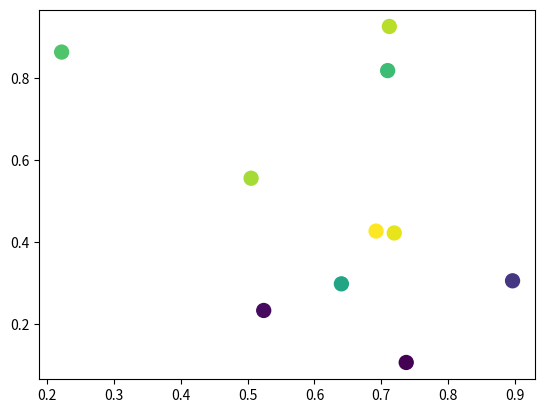

This chart was generated by the following Python code:
import matplotlib.pyplot as plt
import numpy as np
import matplotlib.animation as animation


def main():
    numframes = 100
    numpoints = 10
    color_data = np.random.random((numframes, numpoints))
    x, y, c = np.random.random((3, numpoints))

    fig = plt.figure()
    scat = plt.scatter(x, y, c=c, s=100)

    ani = animation.FuncAnimation(fig, update_plot, frames=range(numframes),
                                  fargs=(color_data, scat), repeat=False)
    plt.show()


def update_plot(i, data, scat):
    scat.set_array(data[i])
    return scat,

main()
